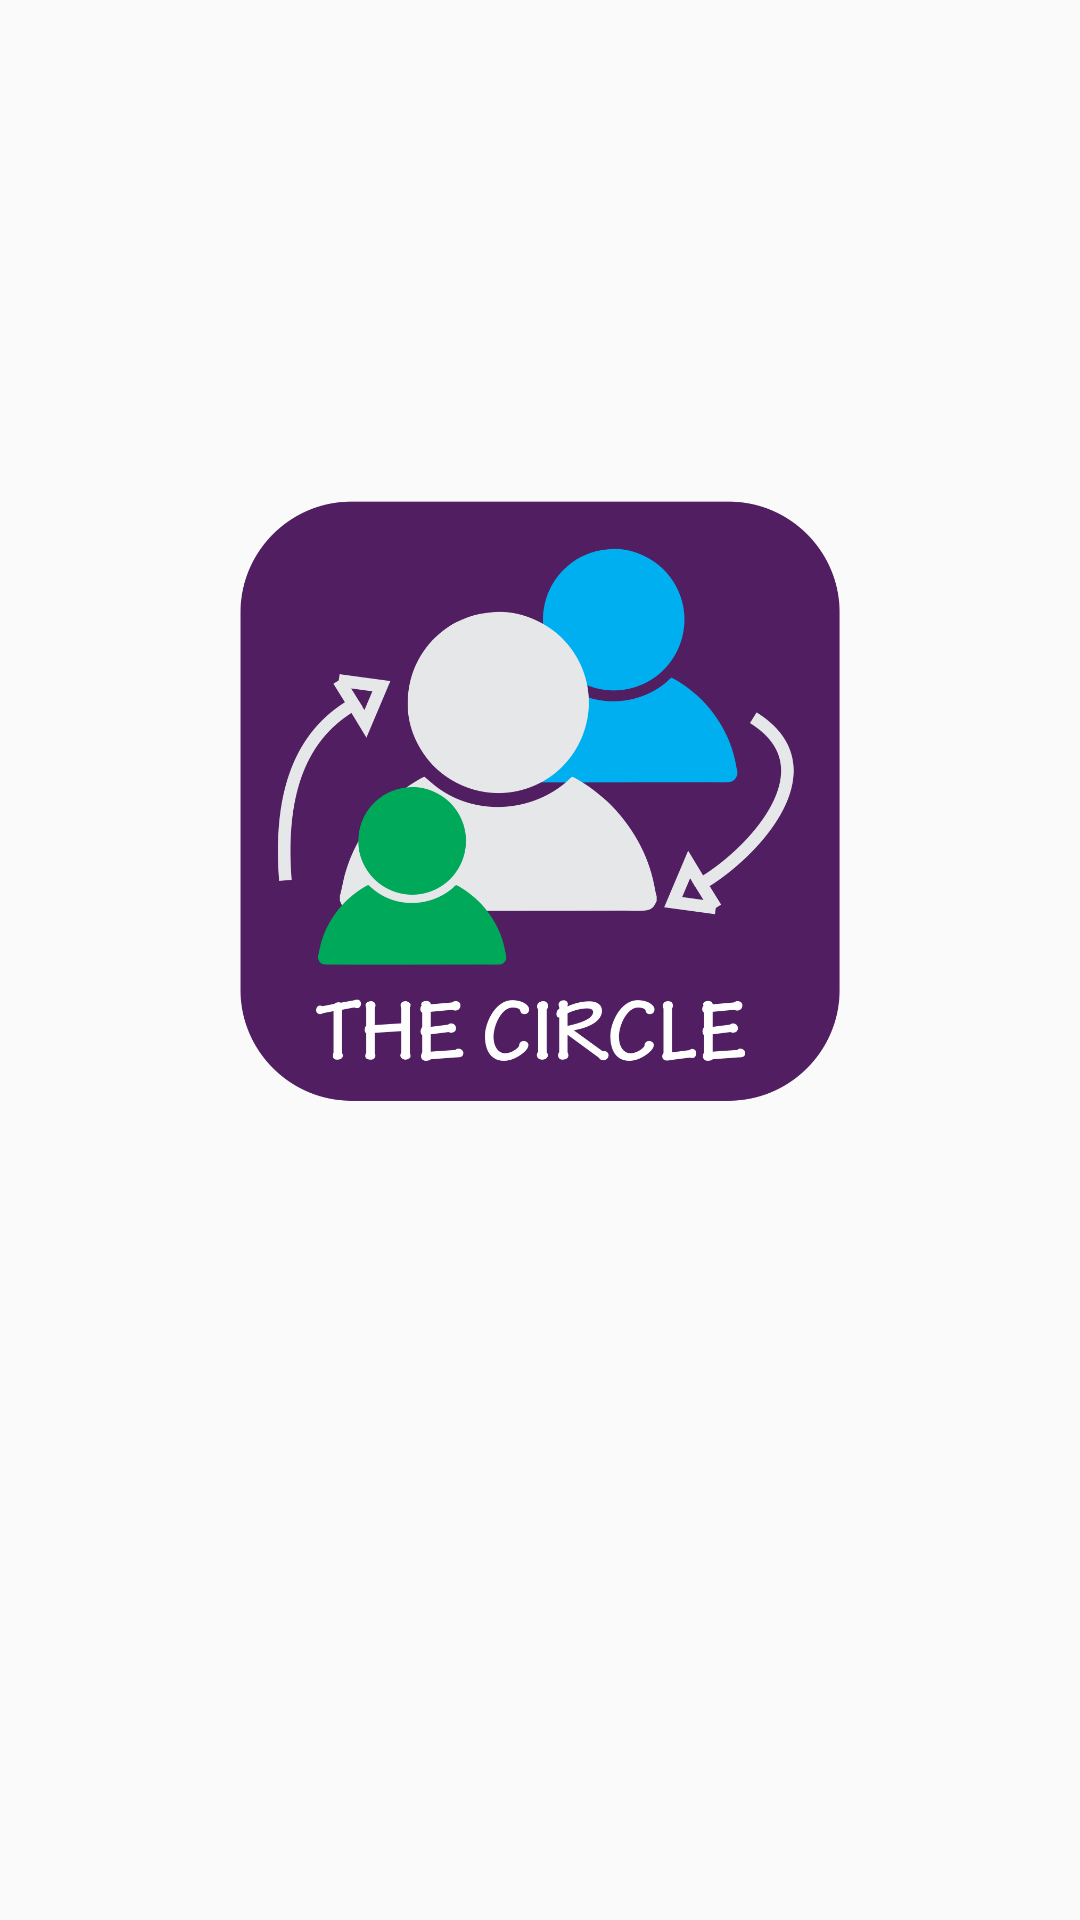

Here is an Android app screen rendered from its layout file. Give the layout XML and the strings, colors and styles it references.
<!-- AndroidManifest.xml: activity theme AppTheme.NoActionBar -->
<!-- res/layout/activity_splash.xml -->
<?xml version="1.0" encoding="utf-8"?>
<RelativeLayout xmlns:android="http://schemas.android.com/apk/res/android"
    xmlns:app="http://schemas.android.com/apk/res-auto"
    xmlns:tools="http://schemas.android.com/tools"
    android:layout_width="match_parent"
    android:layout_height="match_parent"
    tools:context="com.kosalgeek.android.androidphpmysql.SplashActivity">


    <ImageView
        android:id="@+id/iv"
        android:layout_width="200dp"
        android:layout_height="200dp"
        android:layout_marginTop="167dp"
        android:scaleType="fitCenter"
        android:src="@drawable/logo2"
        android:layout_alignParentTop="true"
        android:layout_centerHorizontal="true" />

</RelativeLayout>
<!-- resources referenced by this layout -->
<resources>
  <!-- drawable logo2: png bitmap (drawable, 89526 bytes) -->
  <style name="AppTheme.NoActionBar">
          <item name="windowActionBar">false</item>
          <item name="windowNoTitle">true</item>
      </style>
</resources>
